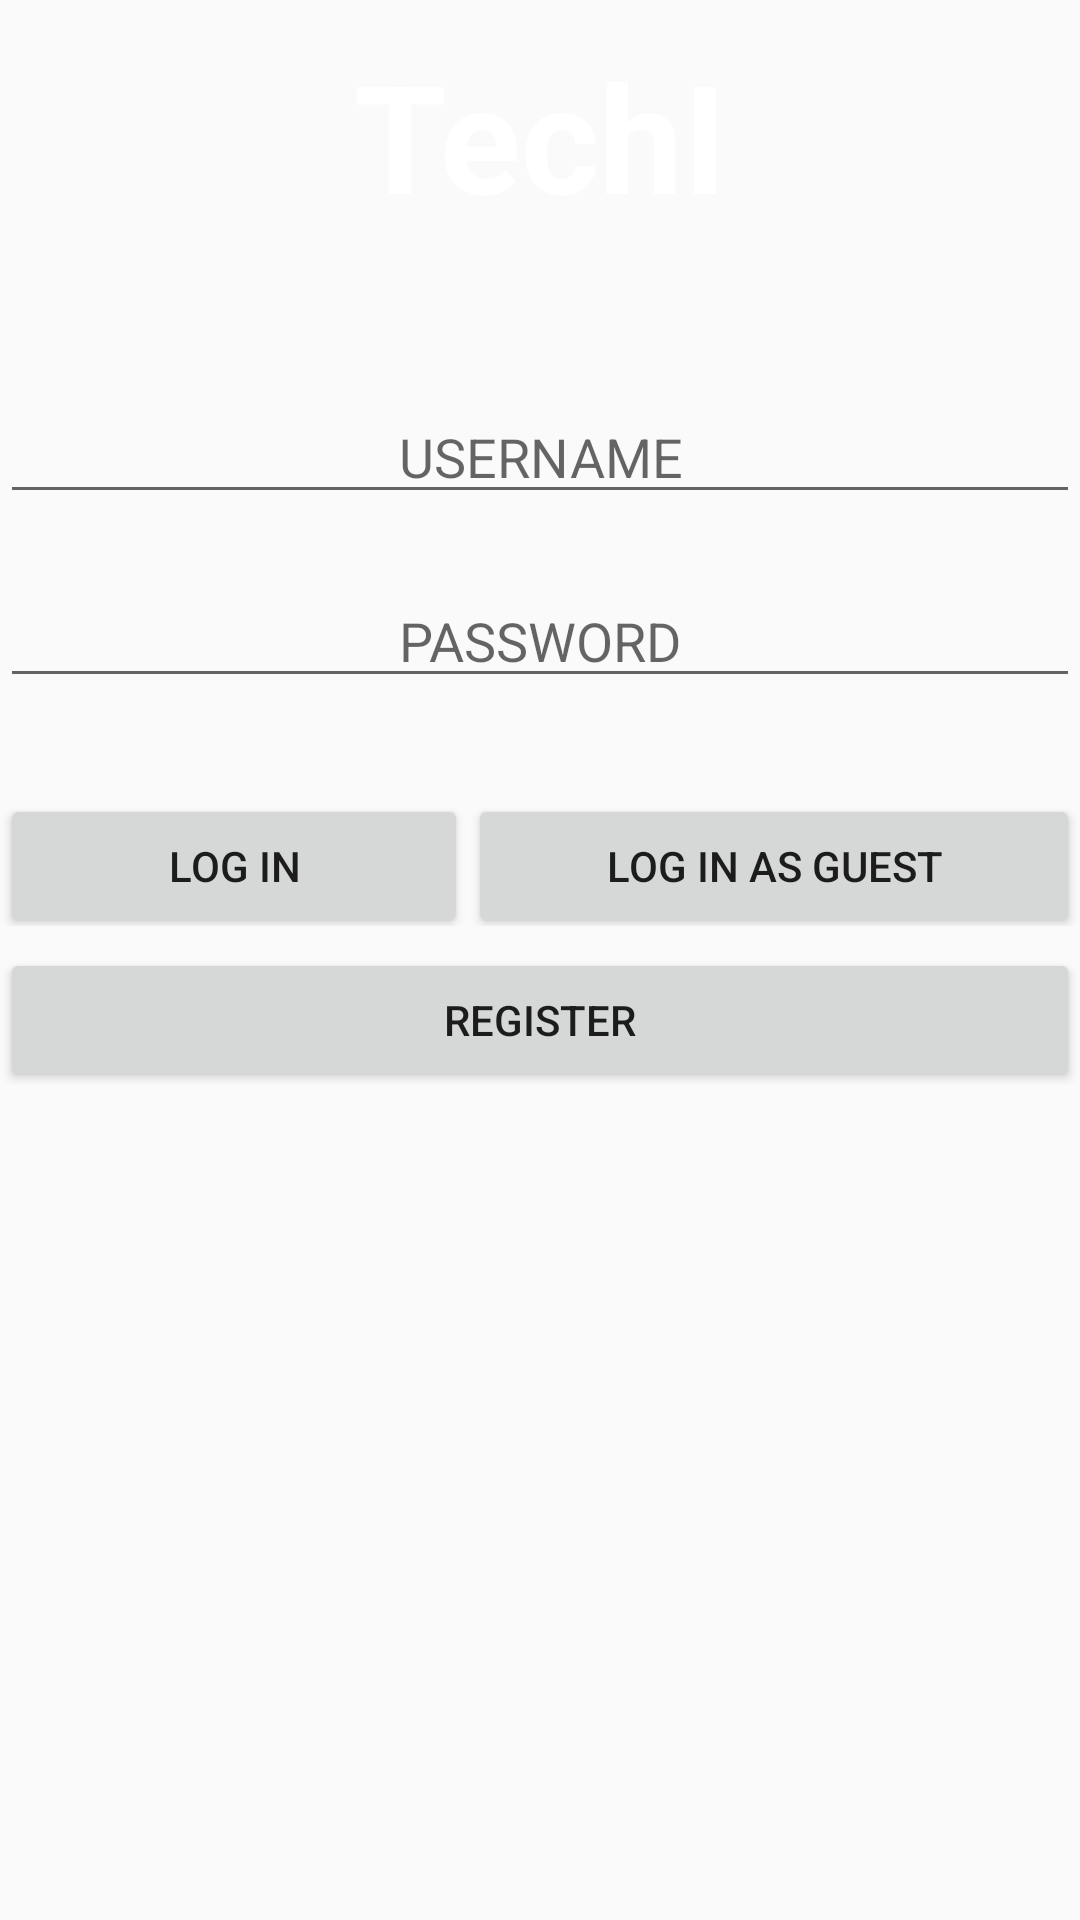

This screen was rendered from an Android layout file. Write that file and the resources it references.
<!-- AndroidManifest.xml: application theme AppTheme -->
<!-- res/layout/activity_login.xml -->
<?xml version="1.0" encoding="utf-8"?>
<LinearLayout xmlns:android="http://schemas.android.com/apk/res/android"
    xmlns:app="http://schemas.android.com/apk/res-auto"
    xmlns:tools="http://schemas.android.com/tools"
    android:layout_width="match_parent"
    android:layout_height="match_parent"
    android:orientation="vertical"
    tools:context=".LoginActivity"
    android:background="@drawable/back">
    <TextView

        android:id="@+id/banner"
        android:layout_marginTop="10dp"
        android:textStyle="bold"
        android:textColor="#fff"
        android:layout_width="match_parent"
        android:layout_height="70dp"
        android:text="TechI"
        android:textSize="50sp"
        android:gravity="center"/>


    <EditText

        android:id="@+id/editText"
        android:layout_width="match_parent"
        android:layout_height="wrap_content"
        android:layout_marginTop="50dp"
        android:ems="10"
        android:gravity="center"
        android:hint="USERNAME"
        android:inputType="textPersonName"
        />

    <EditText

        android:id="@+id/editText2"
        android:layout_width="match_parent"
        android:layout_height="wrap_content"
        android:layout_marginTop="20dp"
        android:ems="10"
        android:gravity="center"
        android:hint="PASSWORD"
        android:inputType="textPassword"
        />
    <LinearLayout
        android:layout_width="match_parent"
        android:layout_marginTop="20dp"
        android:layout_height="wrap_content"
        android:orientation="horizontal">
        <Button

            android:id="@+id/button"
            android:layout_width="wrap_content"
            android:layout_gravity="center"
            android:layout_height="wrap_content"
            android:layout_marginTop="8dp"
            android:text="LOG IN"
            android:layout_weight="1"/>

        <Button

            android:id="@+id/button2"
            android:layout_width="wrap_content"
            android:layout_gravity="center"
            android:layout_height="wrap_content"
            android:layout_marginTop="8dp"
            android:text="LOG IN AS GUEST"
            android:layout_weight="1"/>

    </LinearLayout>
    <LinearLayout
        android:layout_width="match_parent"
        android:layout_height="wrap_content"
        android:orientation="horizontal">
        <Button

            android:id="@+id/button3"
            android:layout_width="wrap_content"

            android:layout_gravity="center"
            android:layout_height="wrap_content"
            android:layout_marginTop="5dp"
            android:text="REGISTER"
            android:layout_weight="1"
            />
    </LinearLayout>



</LinearLayout>
<!-- resources referenced by this layout -->
<resources>
  <style name="AppTheme" parent="Theme.AppCompat.Light.NoActionBar">
          
  
          <item name="colorPrimary">@color/colorPrimary</item>
          <item name="colorPrimaryDark">@color/colorPrimaryDark</item>
          <item name="colorAccent">@color/colorAccent</item>
      </style>
  <color name="colorPrimary">#3F51B5</color>
  <color name="colorPrimaryDark">#303F9F</color>
  <color name="colorAccent">#FF4081</color>
</resources>
